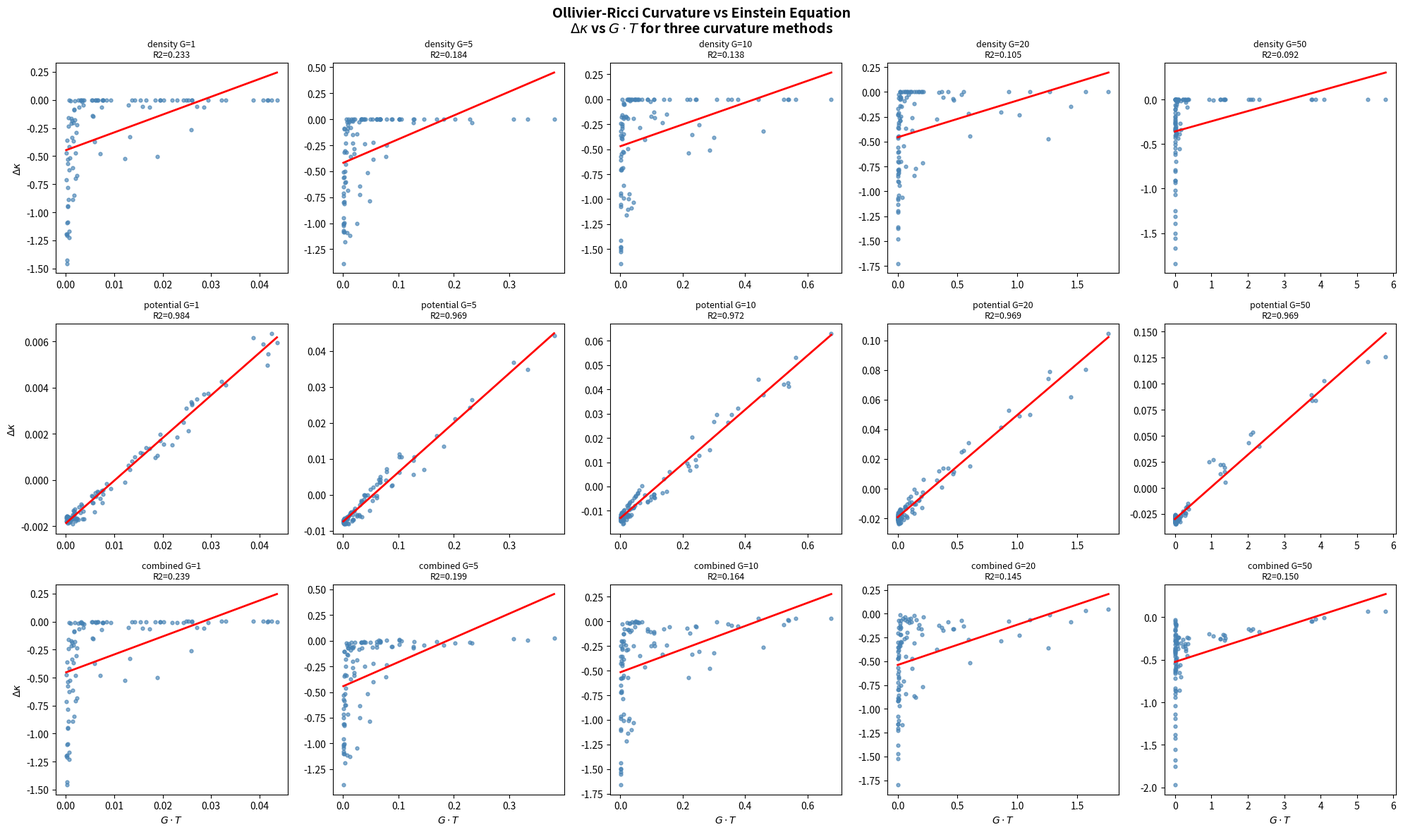

This figure's Python source:
#!/usr/bin/env python3
"""
Ollivier-Ricci Curvature vs Einstein's Equation
=================================================

Test whether self-consistent gravity induces Ollivier-Ricci curvature
that matches Einstein's equation:  Delta_kappa ~ G * T.

Protocol on 2D staggered lattice (side=10):

1. Compute Ollivier-Ricci curvature kappa(e) on every edge BEFORE gravity
   (free Hamiltonian, Phi=0) -- both unweighted and density-weighted.
2. Evolve 30 steps under self-gravity (G, parity coupling).
3. Compute kappa(e) AFTER gravity using THREE approaches:
   (a) Density-weighted: mu_i proportional to |psi|^2 on neighbors
   (b) Potential-weighted: edge distances d_eff(i,j) = 1 + alpha*Phi_avg(e)
   (c) Combined: density-weighted measures on potential-weighted graph
4. Compute Delta_kappa(e) = kappa_after - kappa_before.
5. Compute local stress-energy T(e) = average |psi|^2 at two endpoints.
6. Fit:  Delta_kappa vs G*T.  Report R^2.

Sweep G = [1, 5, 10, 20, 50].  Does the slope scale linearly with G?

Ollivier-Ricci curvature kappa(i,j) = 1 - W_1(mu_i, mu_j) / d(i,j).
"""

from __future__ import annotations

import math
import time
from collections import deque

import numpy as np
from scipy import sparse
from scipy.optimize import linprog
from scipy.sparse import eye as speye, lil_matrix
from scipy.sparse.linalg import spsolve
from scipy.stats import linregress

# ── Physical parameters ────────────────────────────────────────────
MASS = 0.30
MU2 = 0.22
DT = 0.12
N_STEPS = 30
SIGMA = 1.5
SIDE = 10

G_VALUES = [1, 5, 10, 20, 50]


# ── Lattice ────────────────────────────────────────────────────────

def build_lattice_2d(side: int):
    """2D periodic square lattice with checkerboard parity."""
    n = side * side
    pos = np.zeros((n, 2))
    adj: dict[int, list[int]] = {i: [] for i in range(n)}
    col = np.zeros(n, dtype=int)

    for ix in range(side):
        for iy in range(side):
            idx = ix * side + iy
            pos[idx] = (ix, iy)
            col[idx] = (ix + iy) % 2
            for dix, diy in [(1, 0), (-1, 0), (0, 1), (0, -1)]:
                jx = (ix + dix) % side
                jy = (iy + diy) % side
                adj[idx].append(jx * side + jy)

    return n, pos, adj, col


# ── Hamiltonian and evolution ──────────────────────────────────────

def build_laplacian(adj: dict[int, list[int]], n: int):
    L = lil_matrix((n, n), dtype=float)
    for i in range(n):
        for j in adj[i]:
            if i >= j:
                continue
            L[i, j] -= 1.0
            L[j, i] -= 1.0
            L[i, i] += 1.0
            L[j, j] += 1.0
    return L.tocsr()


def build_hamiltonian(pos: np.ndarray, col: np.ndarray,
                      adj: dict[int, list[int]], n: int,
                      phi: np.ndarray) -> sparse.csc_matrix:
    """Staggered-fermion Hamiltonian with parity coupling."""
    H = lil_matrix((n, n), dtype=complex)
    par = np.where(col == 0, 1.0, -1.0)
    H.setdiag((MASS + phi) * par)

    for i in range(n):
        for j in adj[i]:
            if i >= j:
                continue
            d = math.hypot(pos[j, 0] - pos[i, 0], pos[j, 1] - pos[i, 1])
            d = min(d, 2.0)
            w = 1.0 / max(d, 0.5)
            H[i, j] += -0.5j * w
            H[j, i] += 0.5j * w

    return H.tocsc()


def cn_step(psi: np.ndarray, H: sparse.csc_matrix, dt: float) -> np.ndarray:
    """Crank-Nicolson time step."""
    n = H.shape[0]
    ap = (speye(n, format='csc') + 1j * H * dt / 2).tocsc()
    am = speye(n, format='csr') - 1j * H * dt / 2
    return spsolve(ap, am.dot(psi))


def make_gaussian(pos: np.ndarray, n: int):
    cx = (pos[:, 0].max() + pos[:, 0].min()) / 2
    cy = (pos[:, 1].max() + pos[:, 1].min()) / 2
    r2 = (pos[:, 0] - cx)**2 + (pos[:, 1] - cy)**2
    psi = np.exp(-r2 / (2 * SIGMA**2)).astype(complex)
    psi /= np.linalg.norm(psi)
    return psi


# ── Shortest paths (weighted) ─────────────────────────────────────

def bfs_distances(adj: dict[int, list[int]], src: int, n: int) -> np.ndarray:
    dist = np.full(n, -1, dtype=int)
    dist[src] = 0
    q = deque([src])
    while q:
        u = q.popleft()
        for v in adj[u]:
            if dist[v] == -1:
                dist[v] = dist[u] + 1
                q.append(v)
    return dist


def all_pairs_bfs(adj: dict[int, list[int]], n: int) -> np.ndarray:
    D = np.zeros((n, n), dtype=int)
    for i in range(n):
        D[i] = bfs_distances(adj, i, n)
    return D


def dijkstra(adj: dict[int, list[int]], edge_weight: dict[tuple[int, int], float],
             src: int, n: int) -> np.ndarray:
    """Dijkstra with arbitrary positive edge weights."""
    import heapq
    dist = np.full(n, np.inf)
    dist[src] = 0.0
    pq = [(0.0, src)]
    while pq:
        d, u = heapq.heappop(pq)
        if d > dist[u]:
            continue
        for v in adj[u]:
            key = (min(u, v), max(u, v))
            w = edge_weight.get(key, 1.0)
            nd = d + w
            if nd < dist[v]:
                dist[v] = nd
                heapq.heappush(pq, (nd, v))
    return dist


def all_pairs_dijkstra(adj, edge_weight, n):
    D = np.zeros((n, n))
    for i in range(n):
        D[i] = dijkstra(adj, edge_weight, i, n)
    return D


# ── Wasserstein-1 distance ────────────────────────────────────────

def wasserstein_1(support_i: list[int], weights_i: np.ndarray,
                  support_j: list[int], weights_j: np.ndarray,
                  D: np.ndarray) -> float:
    """W_1 distance between two discrete probability measures via LP."""
    m = len(support_i)
    k = len(support_j)
    if m == 0 or k == 0:
        return 0.0

    cost = np.zeros((m, k))
    for a in range(m):
        for b in range(k):
            cost[a, b] = D[support_i[a], support_j[b]]

    n_vars = m * k
    c = cost.flatten()

    A_eq = np.zeros((m + k, n_vars))
    b_eq = np.zeros(m + k)

    for a in range(m):
        for b in range(k):
            A_eq[a, a * k + b] = 1.0
        b_eq[a] = weights_i[a]

    for b in range(k):
        for a in range(m):
            A_eq[m + b, a * k + b] = 1.0
        b_eq[m + b] = weights_j[b]

    result = linprog(c, A_eq=A_eq, b_eq=b_eq,
                     bounds=(0, None), method='highs')

    return result.fun if result.success else 0.0


# ── Ollivier-Ricci curvature ──────────────────────────────────────

def compute_OR_uniform(adj, n, D):
    """Standard Ollivier-Ricci with uniform measures on neighbors."""
    kappa = {}
    for i in range(n):
        for j in adj[i]:
            if i >= j:
                continue
            d_ij = D[i, j]
            if d_ij == 0:
                continue
            nb_i = adj[i]
            nb_j = adj[j]
            m_i = len(nb_i)
            m_j = len(nb_j)
            w_i = np.ones(m_i) / m_i
            w_j = np.ones(m_j) / m_j
            w1 = wasserstein_1(nb_i, w_i, nb_j, w_j, D)
            kappa[(i, j)] = 1.0 - w1 / d_ij
    return kappa


def compute_OR_density_weighted(adj, n, D, rho):
    """Ollivier-Ricci with density-weighted measures on neighbors."""
    kappa = {}
    for i in range(n):
        for j in adj[i]:
            if i >= j:
                continue
            d_ij = D[i, j]
            if d_ij == 0:
                continue
            nb_i = adj[i]
            nb_j = adj[j]
            w_i = np.array([rho[v] for v in nb_i])
            w_j = np.array([rho[v] for v in nb_j])
            s_i, s_j = w_i.sum(), w_j.sum()
            if s_i < 1e-30 or s_j < 1e-30:
                kappa[(i, j)] = 0.0
                continue
            w_i /= s_i
            w_j /= s_j
            w1 = wasserstein_1(nb_i, w_i, nb_j, w_j, D)
            kappa[(i, j)] = 1.0 - w1 / d_ij
    return kappa


def compute_OR_potential_weighted(adj, n, phi):
    """
    Ollivier-Ricci on effective metric: edge distance = 1 + Phi_avg(e).
    The gravitational potential stretches/compresses the effective geometry.
    Uses uniform measures but weighted graph distances.
    """
    # Build effective edge weights: d_eff(i,j) = 1 + phi_avg(i,j)
    # Ensure all weights are positive
    phi_min = phi.min()
    offset = max(0.0, -phi_min + 0.01)  # ensure positivity

    edge_weight = {}
    for i in range(n):
        for j in adj[i]:
            if i >= j:
                continue
            key = (i, j)
            phi_avg = 0.5 * (phi[i] + phi[j])
            edge_weight[key] = 1.0 + phi_avg + offset

    # Weighted all-pairs shortest paths
    D_w = all_pairs_dijkstra(adj, edge_weight, n)

    kappa = {}
    for i in range(n):
        for j in adj[i]:
            if i >= j:
                continue
            key = (i, j)
            d_ij = edge_weight[key]
            if d_ij < 1e-15:
                continue
            nb_i = adj[i]
            nb_j = adj[j]
            m_i = len(nb_i)
            m_j = len(nb_j)
            w_i = np.ones(m_i) / m_i
            w_j = np.ones(m_j) / m_j
            w1 = wasserstein_1(nb_i, w_i, nb_j, w_j, D_w)
            kappa[(i, j)] = 1.0 - w1 / d_ij

    return kappa


# ── Self-consistent gravity evolution ─────────────────────────────

def evolve_with_gravity(pos, col, adj, n, G, L_csr):
    """Evolve N_STEPS with self-consistent gravity. Return final psi, phi."""
    solve_op = (L_csr + MU2 * speye(n, format='csr')).tocsc()
    psi = make_gaussian(pos, n)
    phi = np.zeros(n)

    for step in range(N_STEPS):
        rho = np.abs(psi)**2
        phi = spsolve(solve_op, G * rho)
        H = build_hamiltonian(pos, col, adj, n, phi)
        psi = cn_step(psi, H, DT)
        psi /= np.linalg.norm(psi)

    return psi, phi


def get_edges(adj, n):
    edges = []
    for i in range(n):
        for j in adj[i]:
            if i < j:
                edges.append((i, j))
    return edges


# ═══════════════════════════════════════════════════════════════════
# MAIN
# ═══════════════════════════════════════════════════════════════════

def main():
    t0 = time.time()

    print("=" * 78)
    print("OLLIVIER-RICCI CURVATURE vs EINSTEIN'S EQUATION")
    print("Does self-consistent gravity induce Delta_kappa ~ G*T ?")
    print("=" * 78)
    print()
    print(f"Lattice: {SIDE}x{SIDE} periodic staggered (n={SIDE**2})")
    print(f"MASS={MASS}, MU2={MU2}, DT={DT}, N_STEPS={N_STEPS}")
    print(f"G values: {G_VALUES}")
    print()

    n, pos, adj, col = build_lattice_2d(SIDE)
    L = build_laplacian(adj, n)
    edges = get_edges(adj, n)
    n_edges = len(edges)
    print(f"Graph: {n} nodes, {n_edges} edges")

    # ── All-pairs BFS (unweighted baseline) ───────────────────────
    print("Computing all-pairs BFS distances...")
    D0 = all_pairs_bfs(adj, n)

    # ── Step 1: Curvature BEFORE gravity ──────────────────────────
    print("Computing Ollivier-Ricci curvature BEFORE gravity (uniform, flat)...")
    kappa_before = compute_OR_uniform(adj, n, D0)
    kb_vals = np.array([kappa_before[e] for e in edges])
    print(f"  kappa_before: mean={kb_vals.mean():.6f}, std={kb_vals.std():.6f}")
    print(f"  (On a regular torus, kappa=0 everywhere by symmetry.)")
    print()

    # ── Sweep G values ────────────────────────────────────────────
    print("=" * 78)
    print("SWEEP OVER G VALUES — THREE CURVATURE METHODS")
    print("=" * 78)

    methods = ['density', 'potential', 'combined']
    all_results = {m: {} for m in methods}

    for G in G_VALUES:
        print(f"\n{'='*40} G = {G} {'='*40}")
        tg = time.time()

        psi_final, phi_final = evolve_with_gravity(pos, col, adj, n, G, L)
        rho = np.abs(psi_final)**2
        print(f"  Evolved {N_STEPS} steps ({time.time()-tg:.1f}s)")
        print(f"  rho: mean={rho.mean():.6f}, std={rho.std():.6f}, "
              f"max/mean={rho.max()/rho.mean():.2f}")
        print(f"  phi: mean={phi_final.mean():.6f}, std={phi_final.std():.6f}")

        T_vals = np.array([0.5 * (rho[i] + rho[j]) for (i, j) in edges])

        # Method (a): Density-weighted measures, flat metric
        ka_density = compute_OR_density_weighted(adj, n, D0, rho)
        dk_density = np.array([ka_density[e] - kappa_before[e] for e in edges])

        # Method (b): Uniform measures, potential-weighted metric
        ka_potential = compute_OR_potential_weighted(adj, n, phi_final)
        dk_potential = np.array([ka_potential[e] - kappa_before[e] for e in edges])

        # Method (c): Density-weighted measures, potential-weighted metric
        phi_min = phi_final.min()
        offset = max(0.0, -phi_min + 0.01)
        ew = {}
        for i in range(n):
            for j in adj[i]:
                if i >= j:
                    continue
                ew[(i, j)] = 1.0 + 0.5 * (phi_final[i] + phi_final[j]) + offset
        D_w = all_pairs_dijkstra(adj, ew, n)
        ka_combined = {}
        for i in range(n):
            for j in adj[i]:
                if i >= j:
                    continue
                key = (i, j)
                d_ij = ew[key]
                nb_i, nb_j = adj[i], adj[j]
                w_i = np.array([rho[v] for v in nb_i])
                w_j = np.array([rho[v] for v in nb_j])
                s_i, s_j = w_i.sum(), w_j.sum()
                if s_i < 1e-30 or s_j < 1e-30:
                    ka_combined[key] = 0.0
                    continue
                w_i /= s_i
                w_j /= s_j
                w1 = wasserstein_1(nb_i, w_i, nb_j, w_j, D_w)
                ka_combined[key] = 1.0 - w1 / d_ij
        dk_combined = np.array([ka_combined[e] - kappa_before[e] for e in edges])

        for label, dk_vals in [('density', dk_density),
                               ('potential', dk_potential),
                               ('combined', dk_combined)]:
            GT_vals = G * T_vals
            mask = np.isfinite(dk_vals) & np.isfinite(GT_vals)
            dk_f = dk_vals[mask]
            GT_f = GT_vals[mask]
            T_f = T_vals[mask]

            if len(dk_f) > 2 and np.std(GT_f) > 1e-15:
                res_GT = linregress(GT_f, dk_f)
                r2_GT = res_GT.rvalue**2
                slope_GT = res_GT.slope
            else:
                r2_GT, slope_GT = 0.0, 0.0

            if len(dk_f) > 2 and np.std(T_f) > 1e-15:
                res_T = linregress(T_f, dk_f)
                r2_T = res_T.rvalue**2
                slope_T = res_T.slope
            else:
                r2_T, slope_T = 0.0, 0.0

            all_results[label][G] = {
                'dk': dk_vals, 'T': T_vals, 'GT': GT_vals,
                'slope_GT': slope_GT, 'r2_GT': r2_GT,
                'slope_T': slope_T, 'r2_T': r2_T,
                'dk_mean': dk_vals.mean(), 'dk_std': dk_vals.std(),
            }

            print(f"  [{label:>10s}]  mean_dk={dk_vals.mean():+.4f}  "
                  f"R2(dk,GT)={r2_GT:.4f}  R2(dk,T)={r2_T:.4f}  "
                  f"slope_T={slope_T:.4f}")

    # ═══════════════════════════════════════════════════════════════
    # SUMMARY TABLE
    # ═══════════════════════════════════════════════════════════════
    print("\n" + "=" * 78)
    print("SUMMARY TABLE")
    print("=" * 78)

    for method in methods:
        print(f"\n--- Method: {method} ---")
        print(f"{'G':>5s}  {'slope(dk,GT)':>14s}  {'R2(dk,GT)':>10s}  "
              f"{'slope(dk,T)':>14s}  {'R2(dk,T)':>10s}")
        print("-" * 60)

        slopes_T = []
        for G in G_VALUES:
            r = all_results[method][G]
            slopes_T.append(r['slope_T'])
            print(f"{G:>5d}  {r['slope_GT']:>14.6f}  {r['r2_GT']:>10.4f}  "
                  f"{r['slope_T']:>14.6f}  {r['r2_T']:>10.4f}")

        G_arr = np.array(G_VALUES, dtype=float)
        slopes_arr = np.array(slopes_T)
        if np.std(G_arr) > 0 and np.std(slopes_arr) > 1e-15:
            meta = linregress(G_arr, slopes_arr)
            print(f"  slope_T vs G:  slope={meta.slope:.6f}  "
                  f"intercept={meta.intercept:.6f}  R2={meta.rvalue**2:.4f}")
        print()

    # ═══════════════════════════════════════════════════════════════
    # VERDICT
    # ═══════════════════════════════════════════════════════════════
    print("=" * 78)
    print("VERDICT")
    print("=" * 78)
    print()

    best_method = None
    best_score = -1

    for method in methods:
        r2s = [all_results[method][G]['r2_GT'] for G in G_VALUES]
        mean_r2 = np.mean(r2s)

        slopes_T = [all_results[method][G]['slope_T'] for G in G_VALUES]
        G_arr = np.array(G_VALUES, dtype=float)
        slopes_arr = np.array(slopes_T)
        if np.std(slopes_arr) > 1e-15:
            meta = linregress(G_arr, slopes_arr)
            meta_r2 = meta.rvalue**2
        else:
            meta_r2 = 0.0

        score = mean_r2 + meta_r2
        print(f"  {method:>10s}:  mean_R2(dk,GT)={mean_r2:.4f}  "
              f"R2(slope_T vs G)={meta_r2:.4f}  score={score:.4f}")

        if score > best_score:
            best_score = score
            best_method = method

    print(f"\n  Best method: {best_method}")
    print()

    # Final assessment using best method
    r2s = [all_results[best_method][G]['r2_GT'] for G in G_VALUES]
    mean_r2 = np.mean(r2s)
    slopes_T = [all_results[best_method][G]['slope_T'] for G in G_VALUES]
    meta = linregress(np.array(G_VALUES, dtype=float), np.array(slopes_T))
    meta_r2 = meta.rvalue**2

    if mean_r2 > 0.5 and meta_r2 > 0.8:
        print("  STRONG EVIDENCE: Delta_kappa ~ G*T (Einstein-like)")
    elif mean_r2 > 0.3 or meta_r2 > 0.5:
        print("  MODERATE EVIDENCE: Partial curvature-stress-energy correlation.")
    else:
        print("  WEAK/NO EVIDENCE: Delta_kappa does not track G*T cleanly.")

    # Diagnostic: is the SIGN correct?
    # In GR, positive energy density causes positive curvature.
    # Check: where T is large, is Delta_kappa positive or negative?
    print("\n  Sign check (does positive T give positive Delta_kappa?):")
    for method in methods:
        for G in [10, 50]:
            r = all_results[method][G]
            high_T = r['T'] > np.median(r['T'])
            dk_high = r['dk'][high_T].mean()
            dk_low = r['dk'][~high_T].mean()
            print(f"    {method:>10s} G={G:>2d}: dk(high_T)={dk_high:+.4f}  "
                  f"dk(low_T)={dk_low:+.4f}  "
                  f"{'correct' if dk_high > dk_low else 'WRONG sign'}")

    elapsed = time.time() - t0
    print(f"\n  Total time: {elapsed:.1f}s")

    # ── Plot ───────────────────────────────────────────────────────
    try:
        import matplotlib
        matplotlib.use('Agg')
        import matplotlib.pyplot as plt

        fig, axes = plt.subplots(3, len(G_VALUES), figsize=(4*len(G_VALUES), 12))
        fig.suptitle('Ollivier-Ricci Curvature vs Einstein Equation\n'
                     r'$\Delta\kappa$ vs $G \cdot T$ for three curvature methods',
                     fontsize=14, fontweight='bold')

        for row, method in enumerate(methods):
            for col_idx, G in enumerate(G_VALUES):
                ax = axes[row, col_idx]
                r = all_results[method][G]
                ax.scatter(r['GT'], r['dk'], alpha=0.4, s=12, c='steelblue')

                if r['r2_GT'] > 0:
                    x_line = np.linspace(r['GT'].min(), r['GT'].max(), 50)
                    ax.plot(x_line,
                            r['slope_GT'] * x_line + (r['dk'].mean() - r['slope_GT'] * r['GT'].mean()),
                            'r-', linewidth=2)

                ax.set_title(f'{method} G={G}\nR2={r["r2_GT"]:.3f}', fontsize=9)
                if col_idx == 0:
                    ax.set_ylabel(r'$\Delta\kappa$')
                if row == 2:
                    ax.set_xlabel(r'$G \cdot T$')

        plt.tight_layout()
        out_path = __file__.replace('.py', '.png')
        plt.savefig(out_path, dpi=150)
        print(f"\nPlot saved to {out_path}")

        # Second plot: slope_T vs G for each method
        fig2, axes2 = plt.subplots(1, 3, figsize=(15, 5))
        fig2.suptitle(r'Does slope($\Delta\kappa$ vs T) scale linearly with G?',
                      fontsize=13, fontweight='bold')

        for idx, method in enumerate(methods):
            ax = axes2[idx]
            slopes = [all_results[method][G]['slope_T'] for G in G_VALUES]
            ax.plot(G_VALUES, slopes, 'ko-', markersize=8)

            G_arr = np.array(G_VALUES, dtype=float)
            slopes_arr = np.array(slopes)
            if np.std(slopes_arr) > 1e-15:
                meta = linregress(G_arr, slopes_arr)
                G_line = np.linspace(0, max(G_VALUES), 50)
                ax.plot(G_line, meta.slope * G_line + meta.intercept,
                        'r--', linewidth=2,
                        label=f'R2={meta.rvalue**2:.3f}')
            ax.set_xlabel('G')
            ax.set_ylabel(r'slope($\Delta\kappa$ vs T)')
            ax.set_title(f'{method}')
            ax.legend()

        plt.tight_layout()
        out2 = __file__.replace('.py', '_slopes.png')
        plt.savefig(out2, dpi=150)
        print(f"Slope plot saved to {out2}")

    except Exception as e:
        print(f"\nPlot generation failed: {e}")

    print("\nDone.")


if __name__ == '__main__':
    main()
